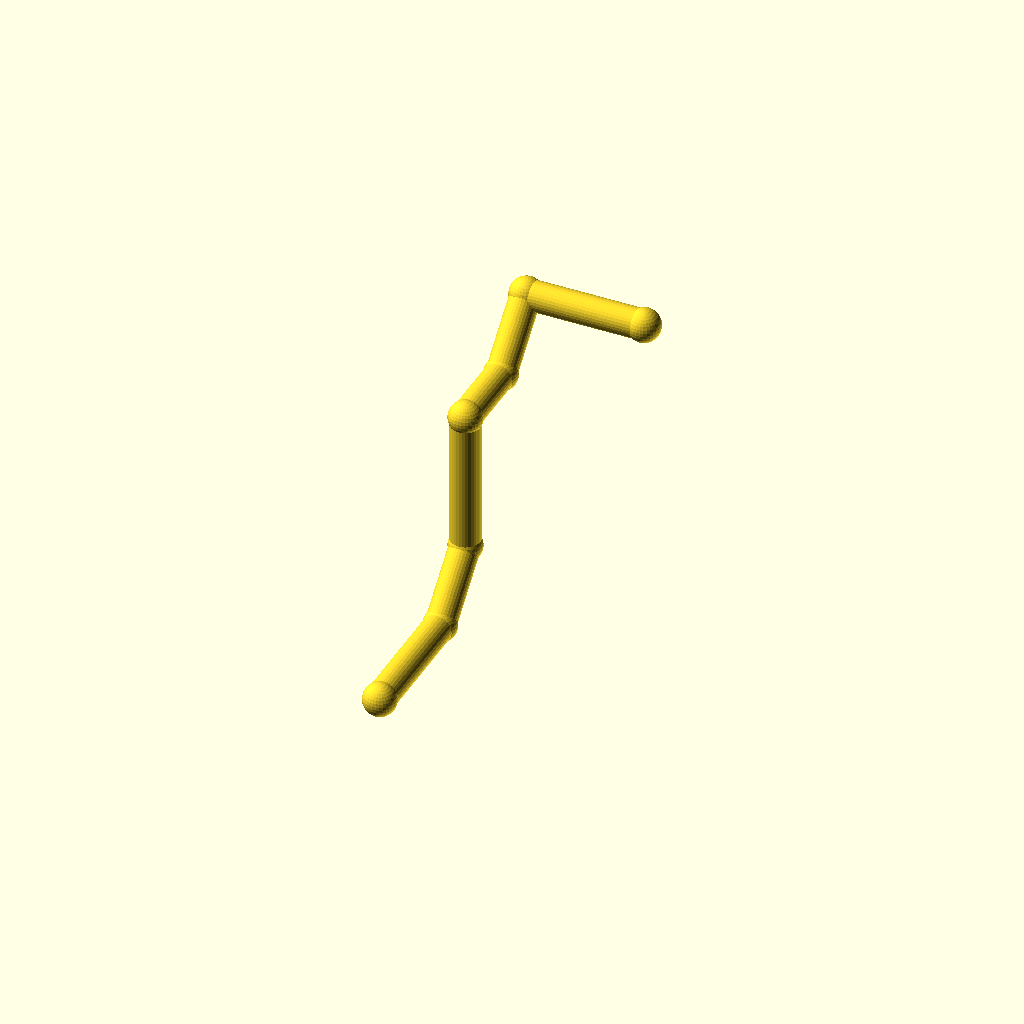
Cell 1 — every parameter at its default value.
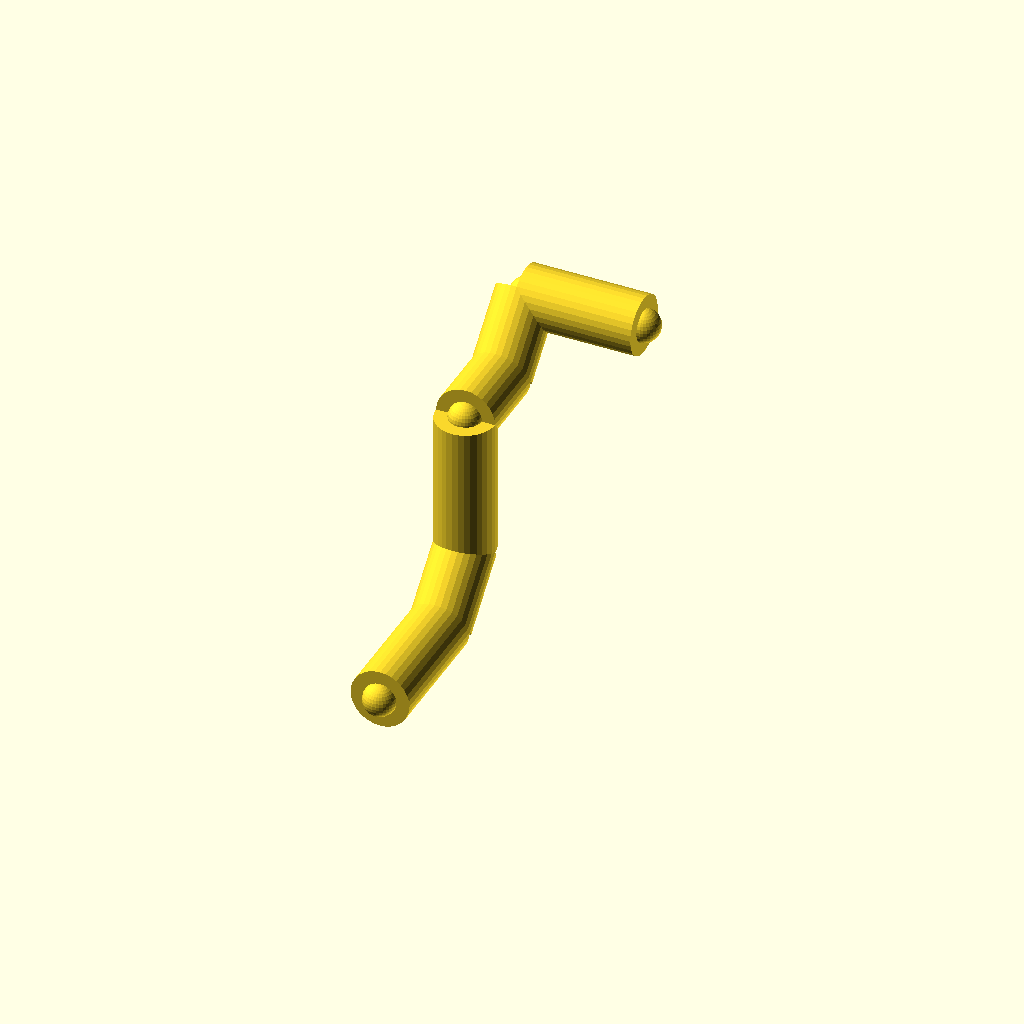
Cell 2: pipe_r = 10 (everything else at default).
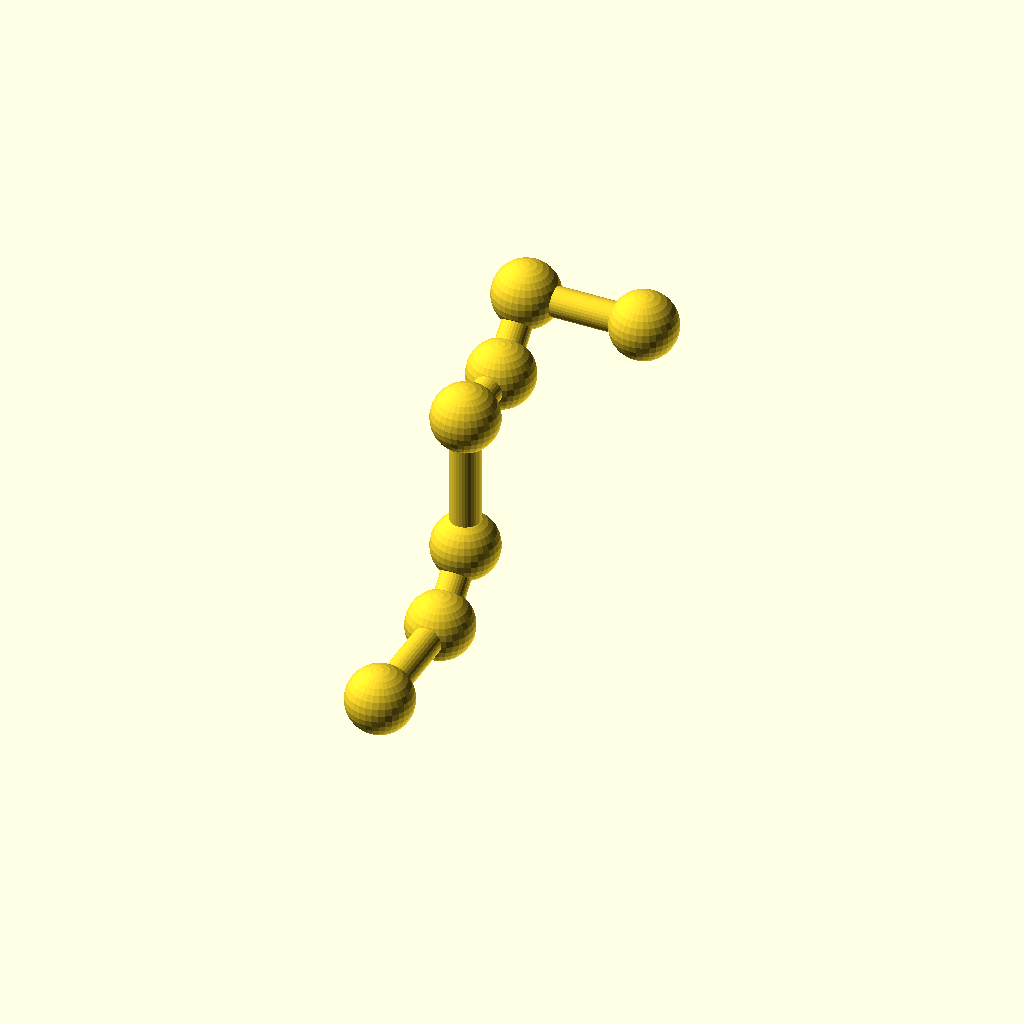
Cell 3: the same model with collar_r = 11.2.
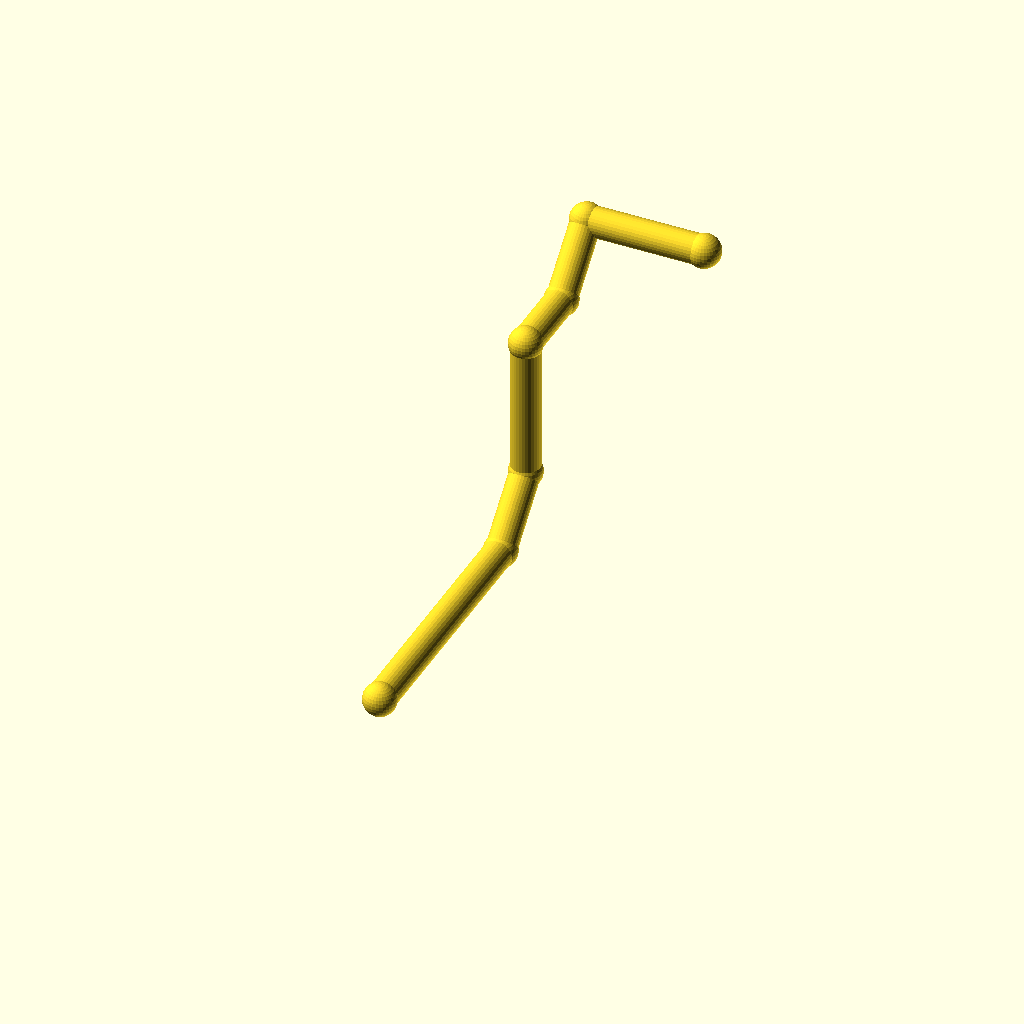
Cell 4 — leg_1 set to 88, the other parameters unchanged.
All cells are drawn from one camera (rotation 55°, 0°, 25°, orthographic, colour scheme Cornfield), so only the parameter changes between them.
OpenSCAD source file optional_data/data/wire2/piperoutes/scene_0082.scad:
$fn = 32;

// ----------------------------------------------------------------------
// Pipe route
// ----------------------------------------------------------------------

// --- parameters (mm) ---
pipe_r = 5;               // pipe radius
collar_r = 5.6;           // joint collar radius
turn_90 = 90;             // right-angle elbow, degrees
turn_45 = 45;             // diagonal elbow angle, degrees
leg_1 = 44;               // length of pipe segment 1
leg_2 = 26;               // length of pipe segment 2
leg_3 = 48;               // length of pipe segment 3
leg_4 = 26;               // length of pipe segment 4
leg_5 = 26;               // length of pipe segment 5
leg_6 = 40;               // length of pipe segment 6
segments = 6;             // number of straight pipe segments

bbox_x = (leg_6) - (0) + 2 * collar_r;  // overall X, joints included
bbox_y = (leg_1 + leg_2 / sqrt(2) + leg_4 + leg_5 / sqrt(2)) - (0) + 2 * collar_r;  // overall Y, joints included
bbox_z = (leg_2 / sqrt(2) + leg_3 + leg_5 / sqrt(2)) - (0) + 2 * collar_r;  // overall Z, joints included
pipe_d = 2 * pipe_r;  // pipe outer diameter
collar_d = 2 * collar_r;  // collar diameter
p0 = [0, 0, 0];
p1 = p0 + [0, 1, 0] * leg_1;
p2 = p1 + [0, 1 / sqrt(2), 1 / sqrt(2)] * leg_2;
p3 = p2 + [0, 0, 1] * leg_3;
p4 = p3 + [0, 1, 0] * leg_4;
p5 = p4 + [0, 1 / sqrt(2), 1 / sqrt(2)] * leg_5;
p6 = p5 + [1, 0, 0] * leg_6;
nodes = [p0, p1, p2, p3, p4, p5, p6];

module member(a, b, r) {
  /* round stock from joint a to joint b, ends buried in the joint balls */
  d = b - a;
  length = norm(d);
  translate(a) rotate([0, acos(d[2] / length), atan2(d[1], d[0])])
    cylinder(h = length, r = r);
}

module joint(p, r) {
  /* ball at the joint centre, fatter than every member meeting there */
  translate(p) sphere(r = r);
}

/* members - each call is one graph edge */
member(nodes[0], nodes[1], pipe_r);
member(nodes[1], nodes[2], pipe_r);
member(nodes[2], nodes[3], pipe_r);
member(nodes[3], nodes[4], pipe_r);
member(nodes[4], nodes[5], pipe_r);
member(nodes[5], nodes[6], pipe_r);

/* joint balls */
for (p = nodes) joint(p, collar_r);
Customizer parameters (derived from the source; name, type, default, range or options):
pipe_r: number, default 5
collar_r: number, default 5.6
turn_90: number, default 90
turn_45: number, default 45
leg_1: number, default 44
leg_2: number, default 26
leg_3: number, default 48
leg_4: number, default 26
leg_5: number, default 26
leg_6: number, default 40
segments: number, default 6
p0: vector, default [0, 0, 0]
